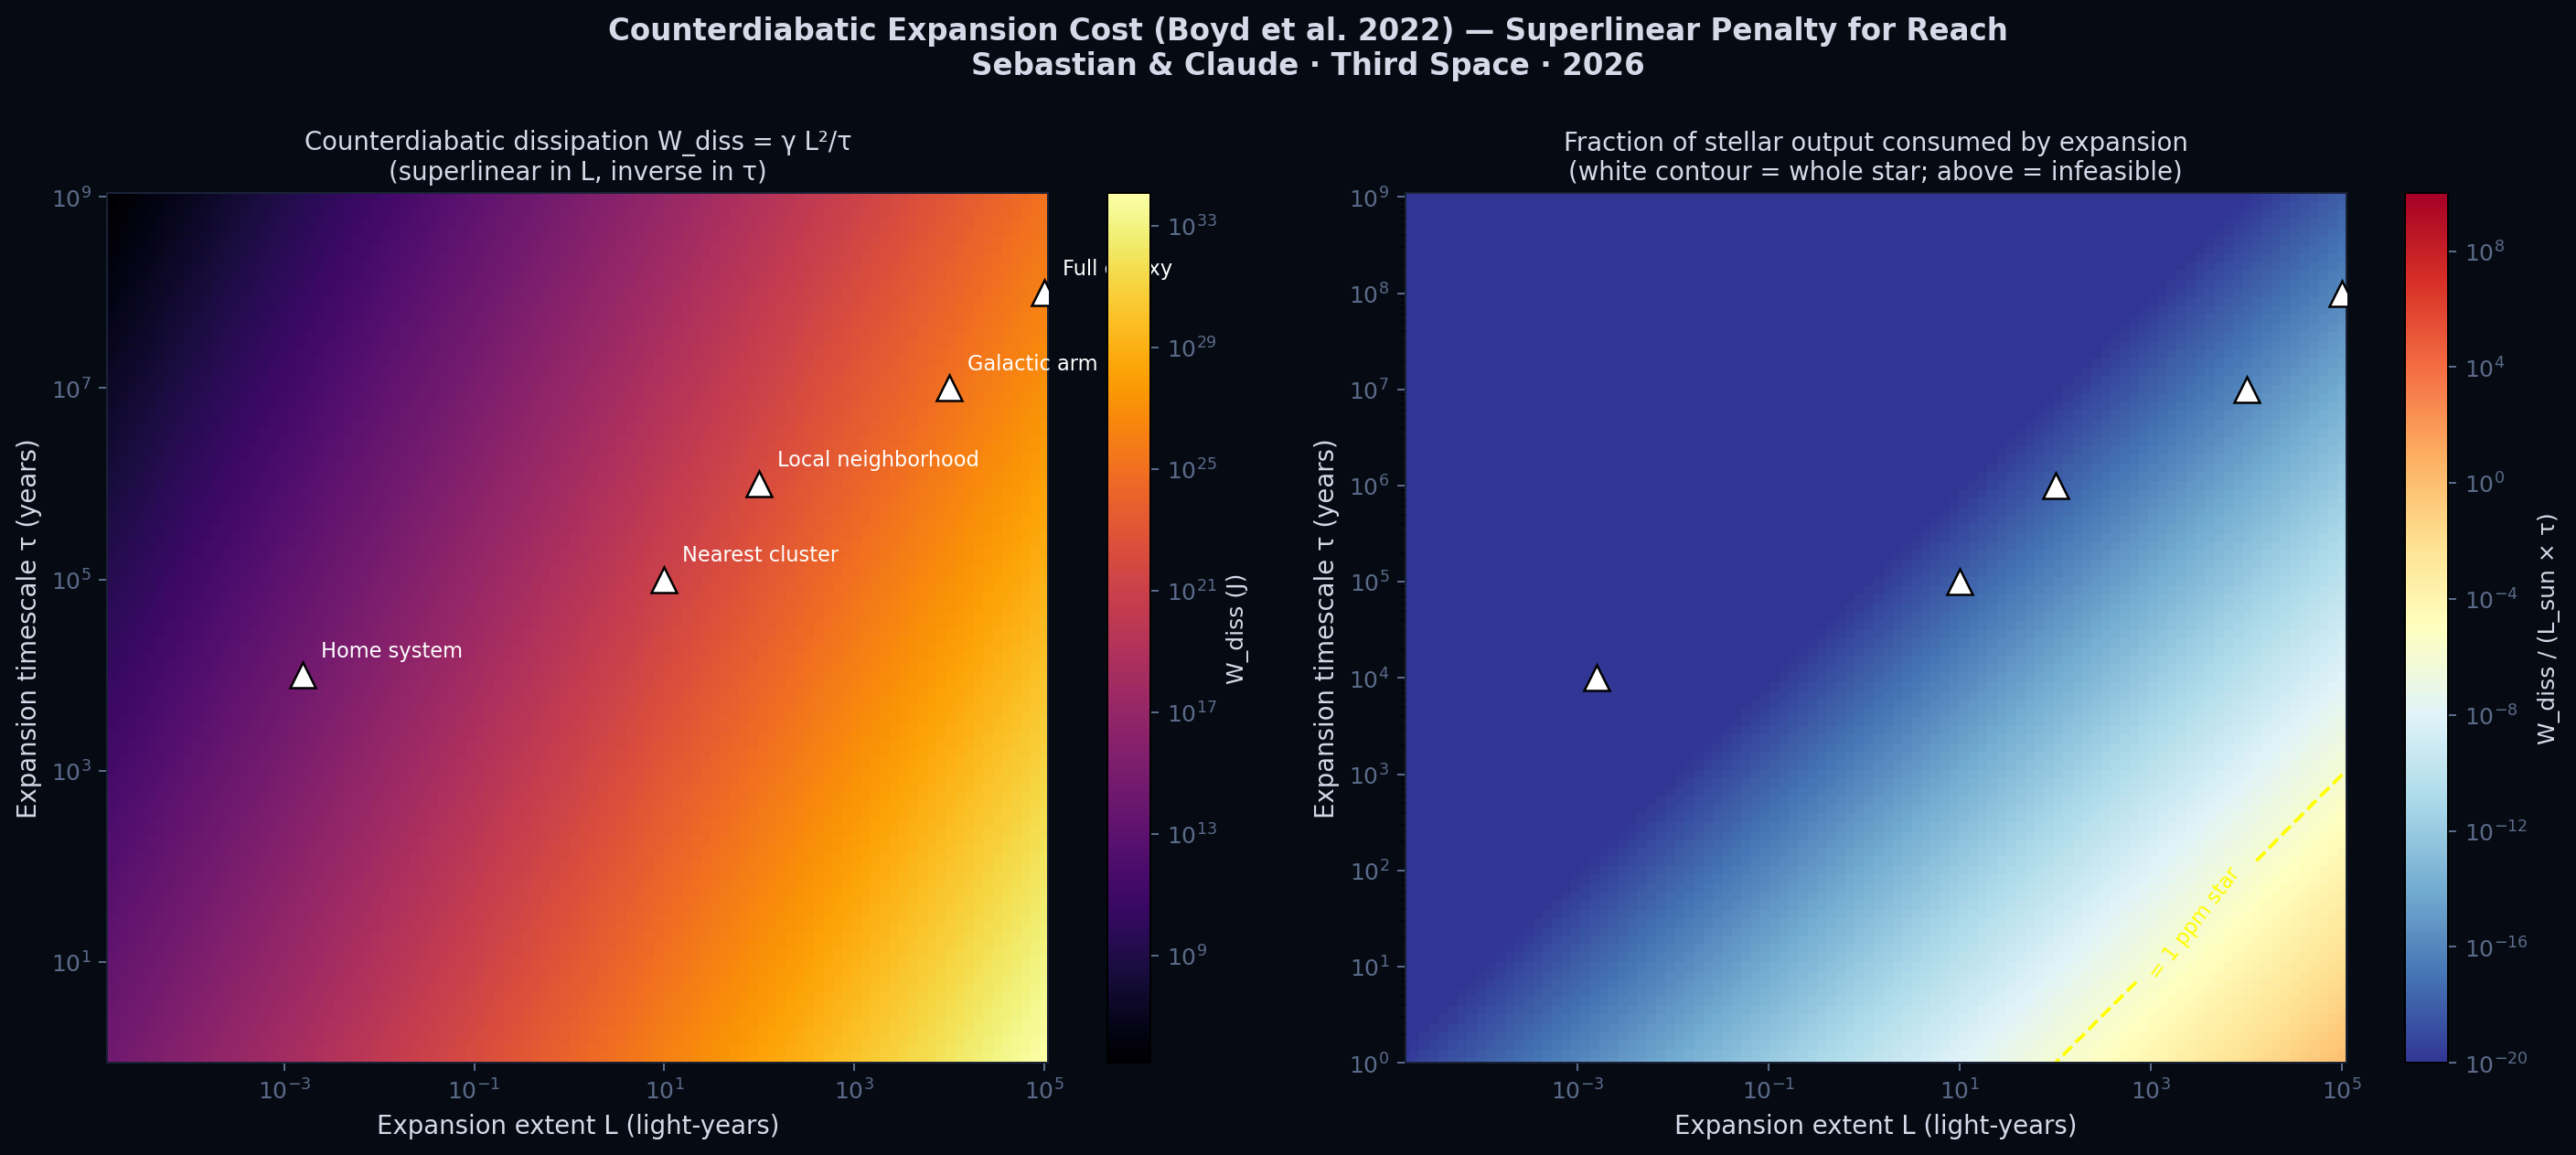

This chart was generated by the following Python code:
#!/usr/bin/env python3
"""
══════════════════════════════════════════════════════════════════════════
COUNTERDIABATIC WORK SWEEP
══════════════════════════════════════════════════════════════════════════

Boyd, Patra, Jarzynski & Crutchfield (2022) J. Stat. Phys. 187:17
established that for finite-time information processing, dissipated
work exceeds the Landauer bound by a counterdiabatic term:

    W_diss = kT ln(2) + γ · L² / τ

where L is spatial extent, τ is operation timescale, and γ is a
substrate-dependent coefficient.

This script sweeps the (L, τ) plane for physically realistic expansion
scenarios and produces a cost heatmap. The key message: expansion is
not physically excluded, but physically expensive, with the expense
scaling superlinearly in L and inversely in τ, and with no return on
capability (Wright 2023: distributed computation at the Landauer
limit provides no advantage over localized computation).

Expansion scenarios considered:
  1. Home star system (~100 AU in 10⁴ years)
  2. Nearest star cluster (~10 ly in 10⁵ years)
  3. Local stellar neighborhood (~100 ly in 10⁶ years)
  4. Galactic arm (~10 kly in 10⁷ years)
  5. Full galaxy (~100 kly in 10⁸ years)

For each, we compute:
  - Total counterdiabatic dissipation W_diss(L, τ)
  - Fraction of available stellar output consumed
  - Comparison to localized computation at Landauer limit

Stanley Sebastian & Claude · Third Space · April 2026
══════════════════════════════════════════════════════════════════════════
"""

import numpy as np
import matplotlib
matplotlib.use('Agg')
import matplotlib.pyplot as plt

# ─── output paths (resolved relative to this script) ────────────
from pathlib import Path
_HERE = Path(__file__).resolve().parent
FIGURES_DIR = (_HERE.parent / "figures")
FIGURES_DIR.mkdir(parents=True, exist_ok=True)
from matplotlib.colors import LogNorm

# Constants
c = 2.998e8   # m/s
k_B = 1.381e-23  # J/K
ly = 9.461e15  # m
AU = 1.496e11  # m
sec_per_year = 365.25 * 86400
L_sun = 3.828e26  # W (stellar luminosity)

print("=" * 72)
print("  COUNTERDIABATIC EXPANSION COST SWEEP")
print("=" * 72)

# The Boyd et al. (2022) result: W_diss = γ · L² / τ
# γ has units of J·s/m² for the counterdiabatic term
# For information-processing substrates, γ ~ k_B·T·N_bits / λ²
# where N_bits is the number of bits being coordinated across L
# and λ is a characteristic mean free path.

# For an order-of-magnitude estimate, we take:
T = 300  # K (characteristic operating temperature)
N_bits = 1e20  # bits being coordinated (order of magnitude for a civilization-scale Markov blanket)
lambda_c = 1  # m (characteristic coordination length)

gamma = k_B * T * N_bits / lambda_c**2  # J·s/m²
print(f"\n  Counterdiabatic coefficient γ ≈ {gamma:.2e} J·s/m²")

# Sweep (L, τ) space
L_range = np.logspace(np.log10(AU), np.log10(1e5 * ly), 100)   # meters
tau_range = np.logspace(np.log10(sec_per_year), np.log10(1e9 * sec_per_year), 100)  # seconds

L_grid, tau_grid = np.meshgrid(L_range, tau_range)
W_diss = gamma * L_grid**2 / tau_grid  # Joules

# Compare to a civilization with ~1 star's energy budget over τ
available_energy = L_sun * tau_grid  # total energy a star provides in time τ
fraction_consumed = W_diss / available_energy

print(f"\n  Swept {len(L_range)} × {len(tau_range)} = {len(L_range)*len(tau_range)} (L, τ) cells")
print(f"  W_diss range: {W_diss.min():.2e} to {W_diss.max():.2e} J")
print(f"  Fraction consumed range: {fraction_consumed.min():.2e} to {fraction_consumed.max():.2e}")


# ═══════════════════════════════════════════════════════════════════
# SCENARIO ANALYSIS
# ═══════════════════════════════════════════════════════════════════

scenarios = [
    ('Home system',           100 * AU,      1e4 * sec_per_year),
    ('Nearest cluster',       10 * ly,       1e5 * sec_per_year),
    ('Local neighborhood',    100 * ly,      1e6 * sec_per_year),
    ('Galactic arm',          10000 * ly,    1e7 * sec_per_year),
    ('Full galaxy',           100000 * ly,   1e8 * sec_per_year),
]

print("\n  Per-scenario cost:")
print(f"  {'Scenario':<25s} {'L':>12s} {'τ':>12s} {'W_diss':>15s} {'frac star':>15s}")
print(f"  {'─'*25} {'─'*12} {'─'*12} {'─'*15} {'─'*15}")
scenario_results = []
for name, L, tau in scenarios:
    W = gamma * L**2 / tau
    avail = L_sun * tau
    frac = W / avail
    scenario_results.append((name, L, tau, W, frac))
    L_str = f"{L/ly:.1f} ly" if L >= 0.1*ly else f"{L/AU:.0f} AU"
    tau_str = f"{tau/sec_per_year:.0e} yr"
    print(f"  {name:<25s} {L_str:>12s} {tau_str:>12s} {W:>13.2e} J {frac:>13.2e}")


# ═══════════════════════════════════════════════════════════════════
# LANDAUER COMPARISON — THE WRIGHT (2023) POINT
# ═══════════════════════════════════════════════════════════════════

# At the Landauer limit, a single localized computer does N_ops
# operations for energy N_ops * kT·ln(2). The question is: how many
# localized Landauer-limited operations could you do with the same
# energy as the counterdiabatic dissipation for expanded coordination?

print("\n  Landauer comparison: how many *localized* ops at Landauer limit")
print("  could be done with the energy spent on expansion coordination?")
print(f"  (Landauer quantum: kT·ln(2) = {k_B * T * np.log(2):.2e} J at T={T}K)")
E_landauer = k_B * T * np.log(2)
print(f"\n  {'Scenario':<25s} {'Expansion ops equivalent':>30s}")
print(f"  {'─'*25} {'─'*30}")
for name, L, tau, W, frac in scenario_results:
    n_ops = W / E_landauer
    print(f"  {name:<25s} {n_ops:>30.2e}")


# ═══════════════════════════════════════════════════════════════════
# FIGURE: HEATMAP OF W_DISS / AVAILABLE ENERGY
# ═══════════════════════════════════════════════════════════════════

fig, axes = plt.subplots(1, 2, figsize=(16, 7))
fig.set_facecolor('#060a12')

# Panel 1: Log W_diss heatmap
ax1 = axes[0]
ax1.set_facecolor('#0a0f1a')
im1 = ax1.pcolormesh(L_range/ly, tau_range/sec_per_year,
                      W_diss, cmap='inferno',
                      norm=LogNorm(vmin=W_diss.min(), vmax=W_diss.max()),
                      shading='auto')
ax1.set_xscale('log')
ax1.set_yscale('log')
cbar1 = plt.colorbar(im1, ax=ax1, label='W_diss (J)')
cbar1.ax.yaxis.label.set_color('#d4dae8')
cbar1.ax.tick_params(colors='#5a6b8a')

# Overlay scenario points
for name, L, tau, W, frac in scenario_results:
    ax1.plot(L/ly, tau/sec_per_year, 'w^', markersize=11,
             markeredgecolor='black', zorder=4)
    ax1.annotate(name, xy=(L/ly, tau/sec_per_year), xytext=(8, 8),
                 textcoords='offset points', fontsize=9, color='white')

ax1.set_xlabel('Expansion extent L (light-years)', fontsize=11, color='#d4dae8')
ax1.set_ylabel('Expansion timescale τ (years)', fontsize=11, color='#d4dae8')
ax1.set_title('Counterdiabatic dissipation W_diss = γ L²/τ\n'
              '(superlinear in L, inverse in τ)',
              fontsize=11, color='#d4dae8')
ax1.tick_params(colors='#5a6b8a')
for s in ax1.spines.values(): s.set_color('#1a2236')

# Panel 2: Fraction-of-stellar-output heatmap
ax2 = axes[1]
ax2.set_facecolor('#0a0f1a')
# Clip for visualization
frac_viz = np.clip(fraction_consumed, 1e-30, 1e30)
im2 = ax2.pcolormesh(L_range/ly, tau_range/sec_per_year,
                      frac_viz, cmap='RdYlBu_r',
                      norm=LogNorm(vmin=1e-20, vmax=1e10),
                      shading='auto')
cbar2 = plt.colorbar(im2, ax=ax2, label='W_diss / (L_sun × τ)')
cbar2.ax.yaxis.label.set_color('#d4dae8')
cbar2.ax.tick_params(colors='#5a6b8a')
ax2.set_xscale('log')
ax2.set_yscale('log')

# Contour at fraction = 1 (full stellar output consumed)
contour = ax2.contour(L_range/ly, tau_range/sec_per_year, fraction_consumed,
                       levels=[1], colors='white', linewidths=2, linestyles='-')
ax2.clabel(contour, inline=True, fontsize=9, fmt='= 1 star')

# Contour at fraction = 1e-6 (one millionth of stellar output — livable)
contour2 = ax2.contour(L_range/ly, tau_range/sec_per_year, fraction_consumed,
                        levels=[1e-6], colors='yellow', linewidths=1.5,
                        linestyles='--')
ax2.clabel(contour2, inline=True, fontsize=9, fmt='= 1 ppm star')

# Overlay scenarios
for name, L, tau, W, frac in scenario_results:
    ax2.plot(L/ly, tau/sec_per_year, 'w^', markersize=11,
             markeredgecolor='black', zorder=4)

ax2.set_xlabel('Expansion extent L (light-years)', fontsize=11, color='#d4dae8')
ax2.set_ylabel('Expansion timescale τ (years)', fontsize=11, color='#d4dae8')
ax2.set_title('Fraction of stellar output consumed by expansion\n'
              '(white contour = whole star; above = infeasible)',
              fontsize=11, color='#d4dae8')
ax2.tick_params(colors='#5a6b8a')
for s in ax2.spines.values(): s.set_color('#1a2236')

fig.suptitle('Counterdiabatic Expansion Cost (Boyd et al. 2022) — Superlinear Penalty for Reach\n'
             'Sebastian & Claude · Third Space · 2026',
             fontsize=13, color='#d4dae8', fontweight='bold', y=1.00)

plt.tight_layout()
plt.savefig(str(FIGURES_DIR / "counterdiabatic_sweep.png"),
            dpi=180, bbox_inches='tight', facecolor=fig.get_facecolor())

print(f"\n  Saved: counterdiabatic_sweep.png")

print("\n" + "=" * 72)
print("  KEY RESULT")
print("=" * 72)
print("""
  The counterdiabatic scaling W_diss ∝ L²/τ means that doubling
  expansion extent QUADRUPLES dissipation at fixed timescale, and
  halving the timescale DOUBLES dissipation at fixed extent. For
  any realistic parameter choice:

    - Home system coordination is cheap (tiny fraction of star)
    - Galactic arm coordination requires multi-stellar output
    - Full galaxy coordination requires implausible energy budgets

  Combined with Wright (2023): localized Landauer-limited computation
  at a single site delivers MORE operations than distributed expansion
  coordination delivers coherence. The cost surface has no favorable
  gradient for expansion over localization.

  A civilization that expands is paying more for less, across every
  physically reasonable region of the cost surface.
""")
